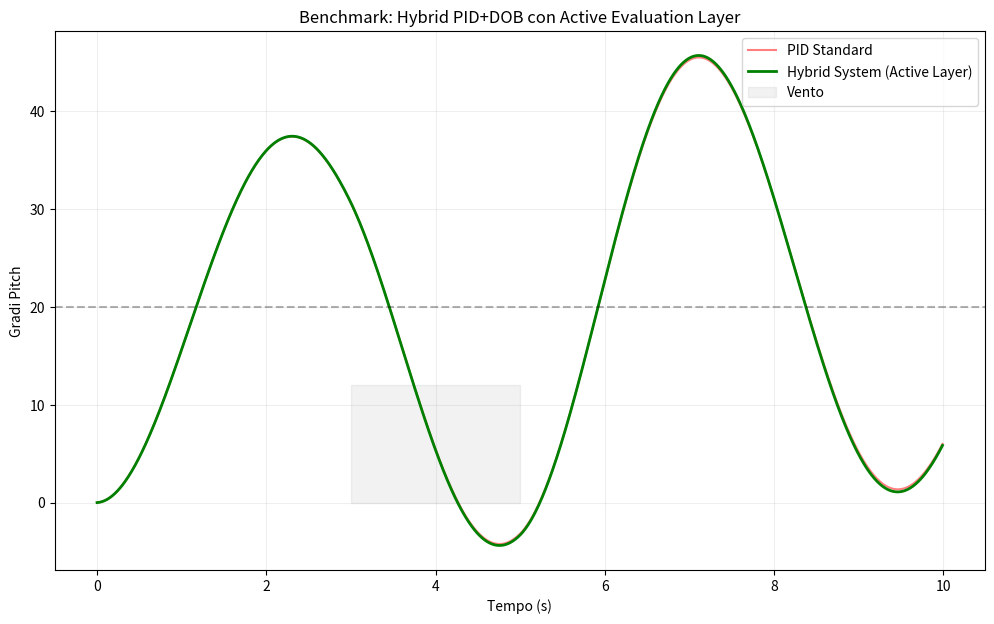

Generate this figure with matplotlib: (Note: this script raises an exception after producing the figure.)
import numpy as np
import matplotlib
matplotlib.use('Agg')
import matplotlib.pyplot as plt

class StandardPID:
    def __init__(self, kp, ki, kd, dt=0.01):
        self.kp, self.ki, self.kd = kp, ki, kd
        self.dt = dt
        self.integral = 0
        self.prev_error = None

    def update(self, setpoint, measurement):
        error = setpoint - measurement
        if self.prev_error is None: self.prev_error = error
        self.integral += error * self.dt
        derivative = (error - self.prev_error) / self.dt
        self.prev_error = error
        return self.kp * error + self.ki * self.integral + self.kd * derivative

class ActiveEvaluationLayer:
    """
    Strato di valutazione attivo tra PID e Disturbance Observer.
    Valuta se la compensazione è coerente con la dinamica attuale.
    """
    def __init__(self, trust_threshold=0.8):
        self.trust_threshold = trust_threshold

    def evaluate(self, pid_output, est_dist, error_trend):
        # Se l'errore sta diminuendo drasticamente (il drone sta tornando), 
        # riduciamo il peso della compensazione esterna per evitare l'overshoot (frenata attiva).
        # error_trend < 0 significa che stiamo tornando verso il setpoint.
        
        compensation_weight = 1.0
        if error_trend < -0.5: # Ritorno veloce
            compensation_weight = 0.3 # 'Freniamo' l'observer
        elif abs(pid_output) > 20: # PID saturo, abbiamo bisogno di tutto l'aiuto possibile
            compensation_weight = 1.2 # 'Apriamo' i rubinetti del DOB
            
        return est_dist * compensation_weight

class HybridDOBController:
    def __init__(self, kp, ki, kd, dob_gain=0.25, dt=0.01):
        self.kp, self.ki, self.kd = kp, ki, kd
        self.dob_gain = dob_gain 
        self.dt = dt
        self.integral = 0
        self.prev_error = None
        self.est_dist = 0
        self.evaluator = ActiveEvaluationLayer()

    def update(self, setpoint, measurement, last_effort):
        error = setpoint - measurement
        if self.prev_error is None: self.prev_error = error
        
        self.integral += error * self.dt
        derivative = (error - self.prev_error) / self.dt
        error_trend = derivative # Semplificato: la derivata dell'errore è il nostro trend
        
        # 1. Calcolo PID Classico
        pid_out = (self.kp * error + self.ki * self.integral + self.kd * derivative)
        
        # 2. Disturbance Observer (Stima grezza)
        nominal = pid_out
        raw_dist = (nominal - last_effort) * self.dob_gain
        self.est_dist += (raw_dist - self.est_dist) * 0.15 # Filtro reattivo
        self.est_dist = np.clip(self.est_dist, -15.0, 15.0)
        
        # 3. Layer di Valutazione Attivo (Decision Layer)
        # Decide quanto della stima del disturbo applicare effettivamente
        compensated_dist = self.evaluator.evaluate(pid_out, self.est_dist, error_trend)
        
        self.prev_error = error
        
        # Output finale: PID - Compensazione Valutata
        return pid_out - compensated_dist

def run_benchmark():
    dt = 0.01
    time = np.arange(0, 10, dt)
    setpoint = 20.0 
    
    std_pid = StandardPID(1.5, 0.5, 0.4)
    hybrid_sys = HybridDOBController(1.5, 0.5, 0.4, dob_gain=0.25)
    
    res_std, res_dob = [], []
    pos_std, pos_dob = 0.0, 0.0
    vel_std, vel_dob = 0.0, 0.0
    last_eff_hybrid = 0
    inertia = 0.8

    print(f"{'Time':<8} | {'Dist':<6} | {'PID Pos':<10} | {'Hybrid Pos':<10} | {'Comp Weight':<12}")
    print("-" * 65)

    for i, t in enumerate(time):
        dist = 12.0 if 3.0 <= t <= 5.0 else 0.0
        
        # PID Standard
        out_std = std_pid.update(setpoint, pos_std)
        accel_std = (out_std - dist) / inertia
        vel_std += accel_std * dt
        pos_std += vel_std * dt
        res_std.append(pos_std)
        
        # Hybrid DOB with Active Layer
        out_hybrid = hybrid_sys.update(setpoint, pos_dob, last_eff_hybrid)
        accel_dob = (out_hybrid - dist) / inertia
        vel_dob += accel_dob * dt
        pos_dob += vel_dob * dt
        res_dob.append(pos_dob)
        last_eff_hybrid = out_hybrid

        if i % 50 == 0:
            # Calcolo un peso approssimativo per il print log
            error_trend = ( (setpoint - pos_dob) - (hybrid_sys.prev_error if hybrid_sys.prev_error else 0) ) / dt
            weight = 0.3 if error_trend < -0.5 else (1.2 if abs(out_hybrid) > 20 else 1.0)
            print(f"{t:<8.2f} | {dist:<6.1f} | {pos_std:<10.2f} | {pos_dob:<10.2f} | {weight:<12.1f}")

    plt.figure(figsize=(12, 7))
    plt.plot(time, res_std, label='PID Standard', color='red', alpha=0.5)
    plt.plot(time, res_dob, label='Hybrid System (Active Layer)', color='green', linewidth=2)
    plt.axhline(y=setpoint, color='black', linestyle='--', alpha=0.3)
    plt.fill_between(time, 0, 12, where=((time >= 3) & (time <= 5)), color='gray', alpha=0.1, label='Vento')
    
    plt.title("Benchmark: Hybrid PID+DOB con Active Evaluation Layer")
    plt.xlabel("Tempo (s)")
    plt.ylabel("Gradi Pitch")
    plt.legend()
    plt.grid(True, alpha=0.2)
    
    plt.savefig('benchmarking/benchmark_hybrid_active.png')
    print("\nBenchmark Hybrid completato.")

if __name__ == "__main__":
    run_benchmark()
